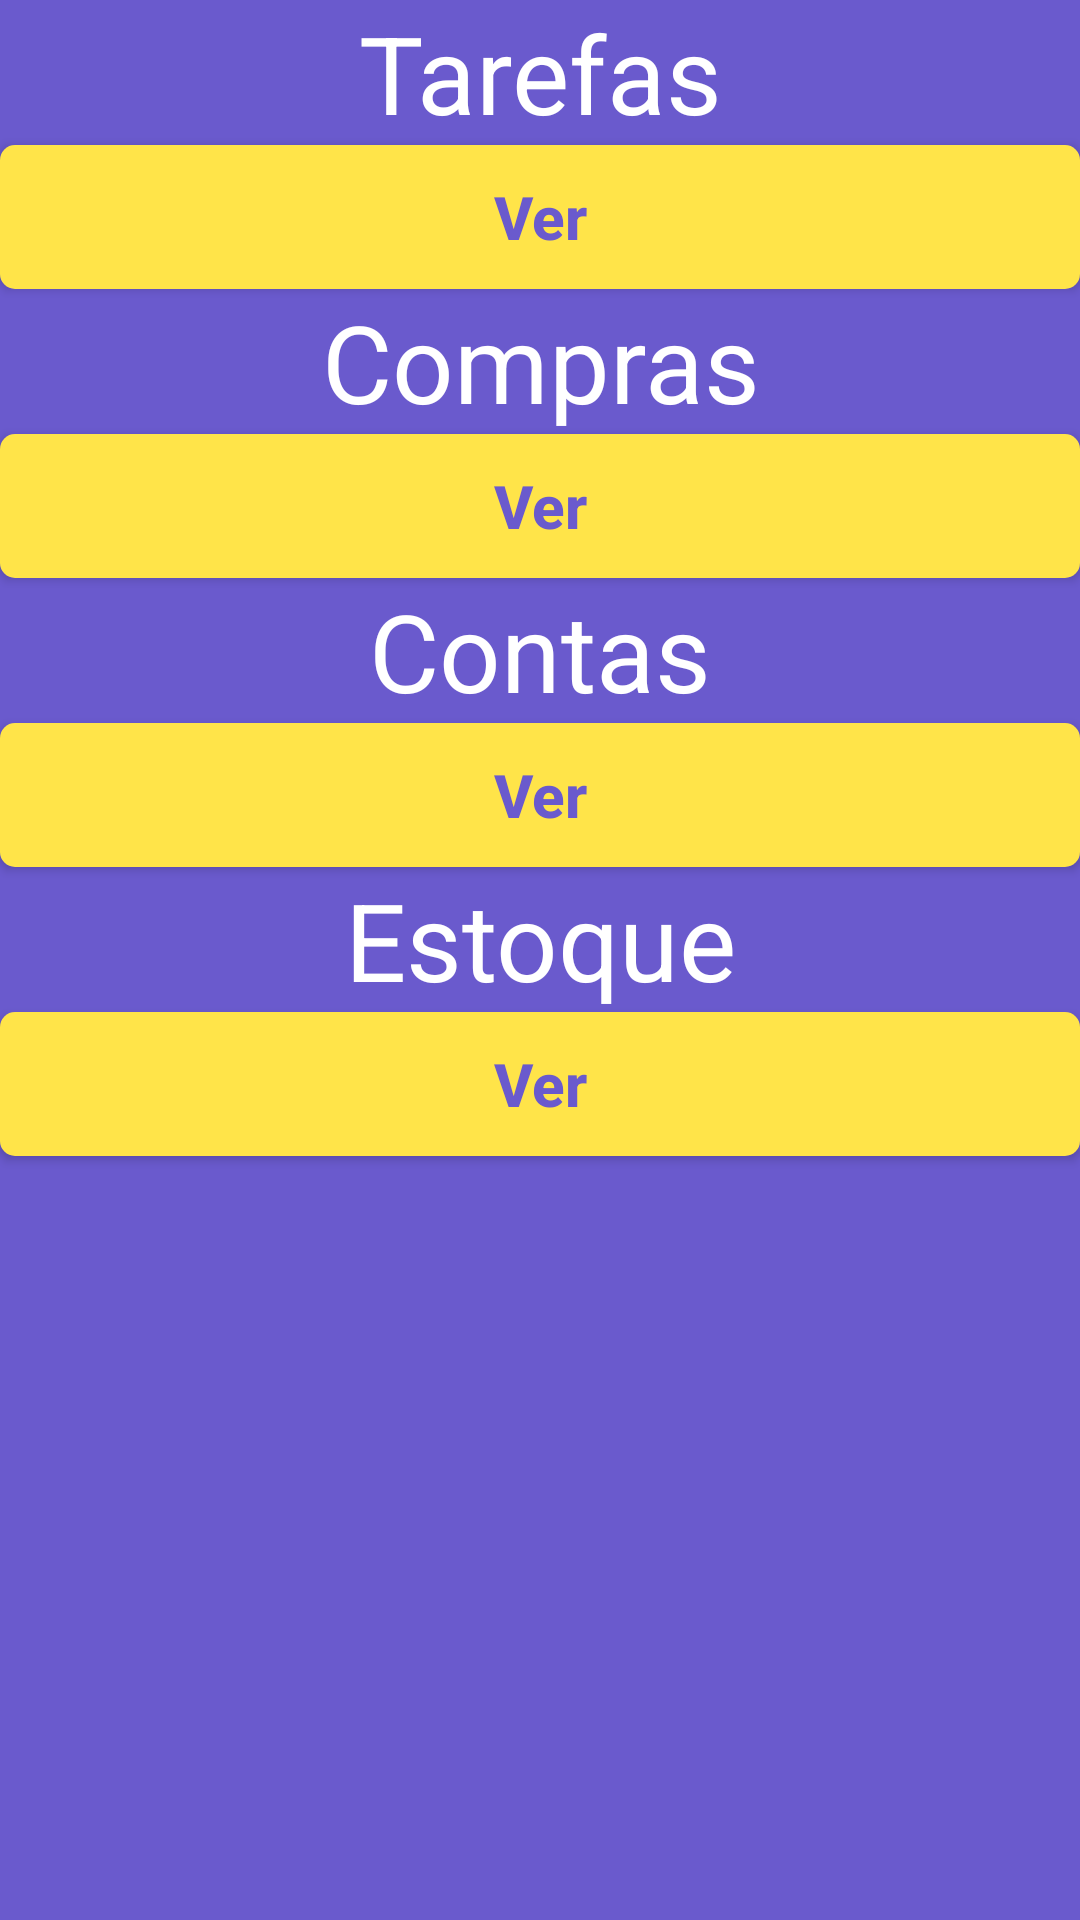

Here is an Android app screen rendered from its layout file. Give the layout XML and the strings, colors and styles it references.
<!-- AndroidManifest.xml: application theme Theme.ArrumaLuna -->
<!-- res/layout/fragment_moradia.xml -->
<?xml version="1.0" encoding="utf-8"?>
<LinearLayout xmlns:android="http://schemas.android.com/apk/res/android"
    xmlns:tools="http://schemas.android.com/tools"
    android:layout_width="match_parent"
    android:layout_height="match_parent"
    xmlns:app="http://schemas.android.com/apk/res-auto"
    tools:context=".ui.MoradiaFragment"
    android:layout_gravity="center_horizontal"
    android:orientation="vertical">

    <TextView
        android:text="Tarefas"
        android:gravity="center"
        android:textColor="@color/white"
        android:textSize="36sp"
        android:layout_width="match_parent"
        android:layout_height="wrap_content"/>

    <Button
        android:id="@+id/verTarefas"
        android:text="Ver"
        android:layout_width="match_parent"
        android:layout_height="wrap_content"
        android:background="@drawable/bg_login_button"
        android:textAllCaps="false"
        android:textColor="@color/default_color"
        android:textSize="20sp"
        android:textStyle="bold"
        app:backgroundTint="@null"/>

    <TextView
        android:text="Compras"
        android:gravity="center"
        android:textColor="@color/white"
        android:textSize="36sp"
        android:layout_width="match_parent"
        android:layout_height="wrap_content"/>
    <Button
        android:id="@+id/verCompras"
        android:text="Ver"
        android:layout_width="match_parent"
        android:layout_height="wrap_content"
        android:background="@drawable/bg_login_button"
        android:textAllCaps="false"
        android:textColor="@color/default_color"
        android:textSize="20sp"
        android:textStyle="bold"
        app:backgroundTint="@null"/>

    <TextView
        android:text="Contas"
        android:gravity="center"
        android:textColor="@color/white"
        android:textSize="36sp"
        android:layout_width="match_parent"
        android:layout_height="wrap_content"/>

    <Button
        android:id="@+id/verContas"
        android:text="Ver"
        android:layout_width="match_parent"
        android:layout_height="wrap_content"
        android:background="@drawable/bg_login_button"
        android:textAllCaps="false"
        android:textColor="@color/default_color"
        android:textSize="20sp"
        android:textStyle="bold"
        app:backgroundTint="@null"/>

    <TextView
        android:text="Estoque"
        android:gravity="center"
        android:textColor="@color/white"
        android:textSize="36sp"
        android:layout_width="match_parent"
        android:layout_height="wrap_content"/>

    <Button
        android:id="@+id/verEstoque"
        android:text="Ver"
        android:layout_width="match_parent"
        android:layout_height="wrap_content"
        android:background="@drawable/bg_login_button"
        android:textAllCaps="false"
        android:textColor="@color/default_color"
        android:textSize="20sp"
        android:textStyle="bold"
        app:backgroundTint="@null"/>

</LinearLayout>
<!-- resources referenced by this layout -->
<resources>
  <color name="default_color">#6A5ACD</color>
  <color name="white">#FFFFFFFF</color>
  <!-- drawable bg_login_button (drawable) -->
  <?xml version="1.0" encoding="utf-8"?>
  <shape xmlns:android="http://schemas.android.com/apk/res/android"
      android:shape="rectangle">
      <solid android:color="@color/item_color"/>
      <corners android:radius="5dp"/>
  </shape>
  <style name="Theme.ArrumaLuna" parent="Theme.MaterialComponents.DayNight.NoActionBar">
          
          <item name="colorPrimary">@color/default_color</item>
          <item name="colorPrimaryVariant">@color/item_color</item>
          <item name="colorOnPrimary">@color/white</item>
          
          <item name="colorSecondary">@color/teal_200</item>
          <item name="colorSecondaryVariant">@color/teal_700</item>
          <item name="colorOnSecondary">@color/black</item>
          
          <item name="android:statusBarColor" tools:targetApi="l">?attr/colorPrimaryVariant</item>
          
          <item name="android:windowBackground">@color/default_color</item>
      </style>
  <color name="item_color">#FFE449</color>
  <color name="teal_200">#FF03DAC5</color>
  <color name="teal_700">#FF018786</color>
  <color name="black">#FF000000</color>
</resources>
